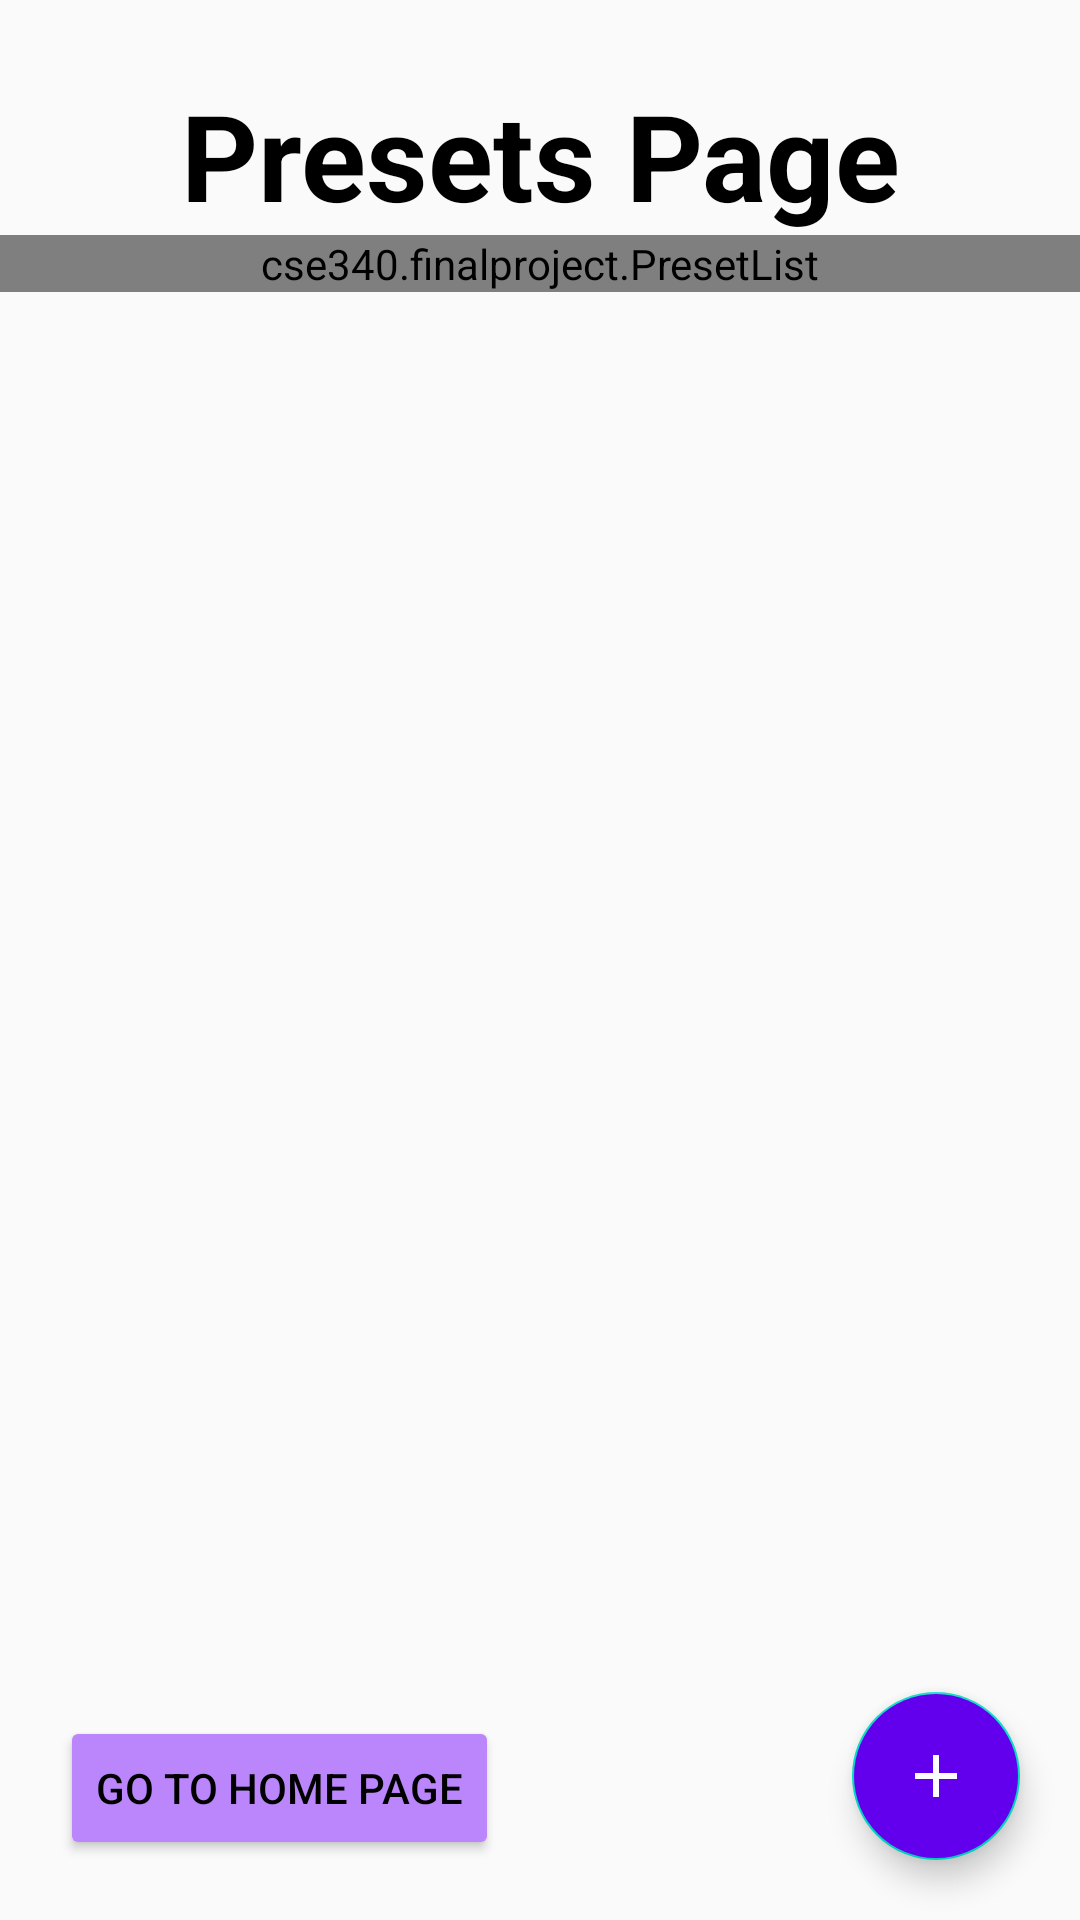

Write the Android layout XML for this screen, with the resource values it uses.
<!-- AndroidManifest.xml: application theme AppTheme -->
<!-- res/layout/preset_activity.xml -->
<?xml version="1.0" encoding="utf-8"?>
<androidx.constraintlayout.widget.ConstraintLayout
    xmlns:android="http://schemas.android.com/apk/res/android"
    xmlns:app="http://schemas.android.com/apk/res-auto"
    android:layout_width="match_parent"
    android:layout_height="match_parent">

    <TextView
        android:id="@+id/presetTitle"
        android:layout_width="wrap_content"
        android:layout_height="wrap_content"
        android:text="@string/preset_header"
        style="@style/title"
        app:layout_constraintLeft_toLeftOf="parent"
        app:layout_constraintRight_toRightOf="parent"
        app:layout_constraintTop_toTopOf="parent"
        />

    <ScrollView
        android:layout_width="0dp"
        android:layout_height="0dp"
        app:layout_constraintBottom_toTopOf="@id/addPresetRow"
        app:layout_constraintLeft_toLeftOf="parent"
        app:layout_constraintRight_toRightOf="parent"
        app:layout_constraintTop_toBottomOf="@id/presetTitle">

        <cse340.finalproject.PresetList
            android:id="@+id/presetList"
            android:layout_width="match_parent"
            android:layout_height="wrap_content"
            app:layout_constraintBottom_toBottomOf="parent"
            app:layout_constraintEnd_toEndOf="parent"
            app:layout_constraintStart_toStartOf="parent"
            app:layout_constraintTop_toTopOf="parent"/>

    </ScrollView>

    
    <com.google.android.material.floatingactionbutton.FloatingActionButton
        android:id="@+id/addPresetRow"
        android:layout_width="wrap_content"
        android:layout_height="wrap_content"
        android:layout_margin="20dp"
        android:backgroundTint="@color/colorPrimary"
        android:src="@drawable/add"
        android:tint="@color/white"
        app:layout_constraintBottom_toBottomOf="parent"
        app:layout_constraintEnd_toEndOf="parent"
        android:contentDescription="@string/add_preset"/>

    <Button
        android:id="@+id/goMain"
        style="@style/nav_button"
        android:layout_width="wrap_content"
        android:layout_height="wrap_content"
        android:text="@string/go_main"
        android:layout_margin="20dp"
        app:layout_constraintBottom_toBottomOf="parent"
        app:layout_constraintLeft_toLeftOf="parent"
        />


</androidx.constraintlayout.widget.ConstraintLayout>
<!-- resources referenced by this layout -->
<resources>
  <!-- drawable add (drawable) -->
  <vector xmlns:android="http://schemas.android.com/apk/res/android"
      android:width="24dp"
      android:height="24dp"
      android:viewportWidth="24"
      android:viewportHeight="24"
      android:tint="?attr/colorControlNormal">
    <path
        android:fillColor="@android:color/white"
        android:pathData="M19,13h-6v6h-2v-6H5v-2h6V5h2v6h6v2z"/>
  </vector>
  <string name="add_preset">Add Preset</string>
  <string name="go_main">Go to Home Page</string>
  <string name="preset_header">Presets Page</string>
  <style name="nav_button">
          <item name="android:textColor">@color/black</item>
          <item name="android:backgroundTint">@color/purple_200</item>
      </style>
  <style name="title">
          <item name="android:layout_width">match_parent</item>
          <item name="android:layout_height">wrap_content</item>
          <item name="android:layout_marginTop">25dp</item>
          <item name="android:gravity">center</item>
          <item name="android:textColor">@color/black</item>
          <item name="android:textSize">40sp</item>
          <item name="android:textStyle">bold</item>
          <item name="android:focusable">true</item>
      </style>
  <style name="AppTheme" parent="Theme.AppCompat.Light.DarkActionBar">
          
          <item name="colorPrimary">@color/colorPrimary</item>
          <item name="colorPrimaryDark">@color/colorPrimaryDark</item>
          <item name="colorAccent">@color/colorAccent</item>
      </style>
  <!-- not gathered from this repository: default colours our renderer supplied (Android Studio template values) -->
  <color name="purple_200">#FFBB86FC</color>
  <color name="black">#FF000000</color>
  <color name="white">#FFFFFFFF</color>
  <color name="colorPrimary">#FF6200EE</color>
  <color name="colorPrimaryDark">#FF3700B3</color>
  <color name="colorAccent">#FF03DAC5</color>
</resources>
